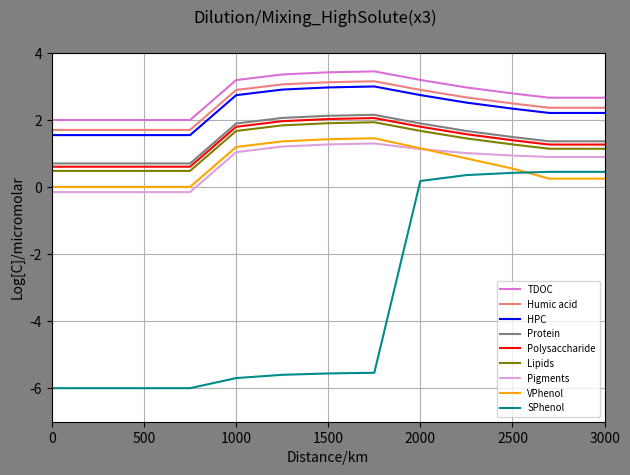
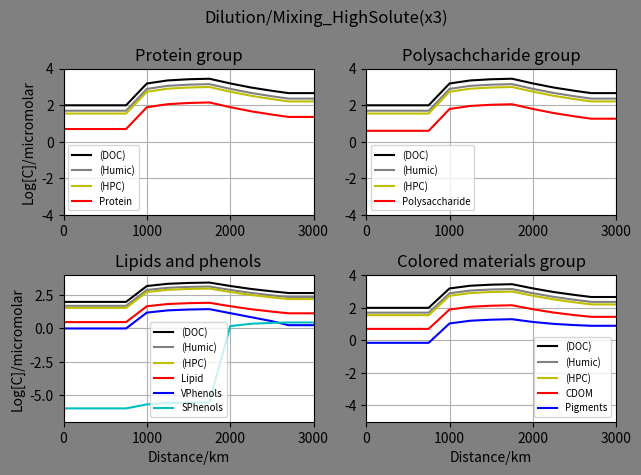

Here is the Python script that generated these plots, in order:
#HighSolute(x3)
import math
import numpy as np
import matplotlib.pyplot as plt

#No of distnce ponits: start+nodes+end
imax=13
#print("imax",imax)

#cmax=no of chemical species
cmax= 30
#print("cmax",cmax)

#Nodes ratio
#Node1
#V0 primary river ratio
V0=0.5
#tributary river ratio
V1=0.5

#Node2
#V20 primary ratio
V20=0.5
#tributary ratio
V2=0.5

#Node3
V30=0.5
V3=0.5

#Node4
V40=0.5
V4=0.5

#Node5
V50=0.5
V5=0.5

#Node6
V60=0.5
V6=0.5

#Node7
V70=0.5
V7=0.5

#Node8
V80=0.5
V8=0.5

#Node9
V90=0.5
V9=0.5

#Node10
V100=0.5
V10=0.5

#Node11
V110=0.5
V11=0.5


#Maximum no of time steps
n=1
#print("imax",imax)

#cmax=no of chemical species
cmax= 30
#print("cmax",cmax)

#Initial concentration of the species ia an array
#Concentrations in the micromolar
#Mountain_node
n1C_Conc = np.ones((n,cmax))
#High_solute_node
n2C_Conc = np.ones((n,cmax))
#Tundra_node
n3C_Conc = np.ones((n,cmax))

#Mountain node
#Protein
n1C_Conc[:,0]=5
#Poltpep
n1C_Conc[:,1]=0
#Amino_acid
n1C_Conc[:,2]=0
#Heteroploycondensate
n1C_Conc[:,3]=35
#Starch_poly
n1C_Conc[:,4]=4
#Oligosaccharides
n1C_Conc[:,5]=0
#Humic acid
n1C_Conc[:,6]=50
#Monosaccharides
n1C_Conc[:,7]=0
#Inorganic carbon
n1C_Conc[:,8]=0
#Lipids
n1C_Conc[:,9]=3
#Pigments
n1C_Conc[:,10]=0.7
#Porpherin
n1C_Conc[:,11]=0
#CDOM
#C_Conc[:,12]=0
#VPhenol
n1C_Conc[:,13]=1
#SPhenol
n1C_Conc[:,14]=0.000001

#High_solute_node
#Protein
n2C_Conc[:,0]=50*3
#Poltpep
n2C_Conc[:,1]=0
#Amino_acid
n2C_Conc[:,2]=0
#Heteroploycondensate
n2C_Conc[:,3]=350*3
#Starch_poly
n2C_Conc[:,4]=40*3
#Oligosaccharides
n2C_Conc[:,5]=0
#Humic acid
n2C_Conc[:,6]=500*3
#Monosaccharides
n2C_Conc[:,7]=0
#Inorganic carbon
n2C_Conc[:,8]=0
#Lipids
n2C_Conc[:,9]=30*3
#Pigments
n2C_Conc[:,10]=7*3
#Porpherin
n2C_Conc[:,11]=0
#CDOM
#C_Conc[:,12]=0
#VPhenol
n2C_Conc[:,13]=10*3
#SPhenol
n2C_Conc[:,14]=0.000001*3


#Tundra_node
#Protein
n3C_Conc[:,0]=15
#Poltpep
n3C_Conc[:,1]=0
#Amino_acid
n3C_Conc[:,2]=0
#Heteroploycondensate
n3C_Conc[:,3]=105
#Starch_poly
n3C_Conc[:,4]=12
#Oligosaccharides
n3C_Conc[:,5]=0
#Humic acid
n3C_Conc[:,6]=150
#Monosaccharides
n3C_Conc[:,7]=0
#Inorganic carbon
n3C_Conc[:,8]=0
#Lipids
n3C_Conc[:,9]=9
#Pigments
n3C_Conc[:,10]=7
#Porpherin
n3C_Conc[:,11]=0
#CDOM
#C_Conc[:,12]=0
#VPhenol
n3C_Conc[:,13]=0
#SPhenol
n3C_Conc[:,14]=3


#Initial concentration of the species ia an array
#Concentrations in the micromolar
C_Conc = np.ones((imax,cmax))
#C_Conc[:,:]=0
#Protein
C_Conc[0,0]=5
#Poltpep
C_Conc[0,1]=0
#Amino_acid
C_Conc[0,2]=0
#Heteroploycondensate
C_Conc[0,3]=35
print(C_Conc[0,3])
#Starch_poly
C_Conc[0,4]=4
#Oligosaccharides
C_Conc[0,5]=0
#Humic acid
C_Conc[0,6]=50
#Monosaccharides
C_Conc[0,7]=0
#Inorganic carbon
C_Conc[0,8]=0
#Lipids
C_Conc[0,9]=3
#Pigments
C_Conc[0,10]=0.7
#Porpherin
C_Conc[0,11]=0
#CDOM
#C_Conc[0,12]=0
#VPhenol
C_Conc[0,13]=1
#SPhenol
C_Conc[0,14]=0.000001

#mixing_node_1
#Protein
C_Conc[1,0]=(V0*C_Conc[0,0])+(V1*n1C_Conc[:,0])
#Poltpep
C_Conc[1,1]=(V0*C_Conc[0,1])+(V1*n1C_Conc[:,1])
#Amino_acid
C_Conc[1,2]=(V0*C_Conc[0,2])+(V1*n1C_Conc[:,2])
#Heteroploycondensate
C_Conc[1,3]=(V0*C_Conc[0,3])+(V1*n1C_Conc[:,3])
#Starch_poly
C_Conc[1,4]=(V0*C_Conc[0,4])+(V1*n1C_Conc[:,4])
#Oligosaccharides
C_Conc[1,5]=(V0*C_Conc[0,5])+(V1*n1C_Conc[:,5])
#Humic acid
C_Conc[1,6]=(V0*C_Conc[0,6])+(V1*n1C_Conc[:,6])
#Monosaccharides
C_Conc[1,7]=(V0*C_Conc[0,7])+(V1*n1C_Conc[:,7])
#Inorganic carbon
C_Conc[1,8]=(V0*C_Conc[0,8])+(V1*n1C_Conc[:,8])
#Lipids
C_Conc[1,9]=(V0*C_Conc[0,9])+(V1*n1C_Conc[:,9])
#Pigments
C_Conc[1,10]=(V0*C_Conc[0,10])+(V1*n1C_Conc[:,10])
#Porpherin
C_Conc[1,11]=(V0*C_Conc[0,11])+(V1*n1C_Conc[:,11])
#CDOM
#C_Conc[:,12]=0
#VPhenol
C_Conc[1,13]=(V0*C_Conc[0,13])+(V1*n1C_Conc[:,13])
#SPhenol
C_Conc[1,14]=(V0*C_Conc[0,14])+(V1*n1C_Conc[:,14])


#mixing_node_2
#Protein
C_Conc[2,0]=(V20*C_Conc[1,0])+(V2*n1C_Conc[:,0])
#Poltpep
C_Conc[2,1]=(V20*C_Conc[1,1])+(V2*n1C_Conc[:,1])
#Amino_acid
C_Conc[2,2]=(V20*C_Conc[1,2])+(V2*n1C_Conc[:,2])
#Heteroploycondensate
C_Conc[2,3]=(V20*C_Conc[1,3])+(V2*n1C_Conc[:,3])
#Starch_poly
C_Conc[2,4]=(V20*C_Conc[1,4])+(V2*n1C_Conc[:,4])
#Oligosaccharides
C_Conc[2,5]=(V20*C_Conc[1,5])+(V2*n1C_Conc[:,5])
#Humic acid
C_Conc[2,6]=(V20*C_Conc[1,6])+(V2*n1C_Conc[:,6])
#Monosaccharides
C_Conc[2,7]=(V20*C_Conc[1,7])+(V2*n1C_Conc[:,7])
#Inorganic carbon
C_Conc[2,8]=(V20*C_Conc[1,8])+(V2*n1C_Conc[:,8])
#Lipids
C_Conc[2,9]=(V20*C_Conc[1,9])+(V2*n1C_Conc[:,9])
#Pigments
C_Conc[2,10]=(V20*C_Conc[1,10])+(V2*n1C_Conc[:,10])
#Porpherin
C_Conc[2,11]=(V20*C_Conc[1,11])+(V2*n1C_Conc[:,11])
#CDOM
#C_Conc[:,12]=0
#VPhenol
C_Conc[2,13]=(V20*C_Conc[1,13])+(V2*n1C_Conc[:,13])
#SPhenol
C_Conc[2,14]=(V20*C_Conc[1,14])+(V2*n1C_Conc[:,14])

#mixing_node_3
#Protein
C_Conc[3,0]=(V30*C_Conc[2,0])+(V3*n1C_Conc[:,0])
#Poltpep
C_Conc[3,1]=(V30*C_Conc[2,1])+(V3*n1C_Conc[:,1])
#Amino_acid
C_Conc[3,2]=(V30*C_Conc[2,2])+(V3*n1C_Conc[:,2])
#Heteroploycondensate
C_Conc[3,3]=(V30*C_Conc[2,3])+(V3*n1C_Conc[:,3])
#Starch_poly
C_Conc[3,4]=(V30*C_Conc[2,4])+(V3*n1C_Conc[:,4])
#Oligosaccharides
C_Conc[3,5]=(V30*C_Conc[2,5])+(V3*n1C_Conc[:,5])
#Humic acid
C_Conc[3,6]=(V30*C_Conc[2,6])+(V3*n1C_Conc[:,6])
#Monosaccharides
C_Conc[3,7]=(V30*C_Conc[2,7])+(V3*n1C_Conc[:,7])
#Inorganic carbon
C_Conc[3,8]=(V30*C_Conc[2,8])+(V3*n1C_Conc[:,8])
#Lipids
C_Conc[3,9]=(V30*C_Conc[2,9])+(V3*n1C_Conc[:,9])
#Pigments
C_Conc[3,10]=(V30*C_Conc[2,10])+(V3*n1C_Conc[:,10])
#Porpherin
C_Conc[3,11]=(V30*C_Conc[2,11])+(V3*n1C_Conc[:,11])
#CDOM
#C_Conc[:,12]=0
#VPhenol
C_Conc[3,13]=(V30*C_Conc[2,13])+(V3*n1C_Conc[:,13])
#SPhenol
C_Conc[3,14]=(V30*C_Conc[2,14])+(V3*n1C_Conc[:,14])


#mixing_node_4
#Protein
C_Conc[4,0]=(V40*C_Conc[3,0])+(V4*n2C_Conc[:,0])
#Poltpep
C_Conc[4,1]=(V40*C_Conc[3,1])+(V4*n2C_Conc[:,1])
#Amino_acid
C_Conc[4,2]=(V40*C_Conc[3,2])+(V4*n2C_Conc[:,2])
#Heteroploycondensate
C_Conc[4,3]=(V40*C_Conc[3,3])+(V4*n2C_Conc[:,3])
#Starch_poly
C_Conc[4,4]=(V40*C_Conc[3,4])+(V4*n2C_Conc[:,4])
#Oligosaccharides
C_Conc[4,5]=(V40*C_Conc[3,5])+(V4*n2C_Conc[:,5])
#Humic acid
C_Conc[4,6]=(V40*C_Conc[3,6])+(V4*n2C_Conc[:,6])
#Monosaccharides
C_Conc[4,7]=(V40*C_Conc[3,7])+(V4*n2C_Conc[:,7])
#Inorganic carbon
C_Conc[4,8]=(V40*C_Conc[3,8])+(V4*n2C_Conc[:,8])
#Lipids
C_Conc[4,9]=(V40*C_Conc[3,9])+(V4*n2C_Conc[:,9])
#Pigments
C_Conc[4,10]=(V40*C_Conc[3,10])+(V4*n2C_Conc[:,10])
#Porpherin
C_Conc[4,11]=(V40*C_Conc[3,11])+(V4*n2C_Conc[:,11])
#CDOM
#C_Conc[:,12]=0
#VPhenol
C_Conc[4,13]=(V40*C_Conc[3,13])+(V4*n2C_Conc[:,13])
#SPhenol
C_Conc[4,14]=(V40*C_Conc[3,14])+(V4*n2C_Conc[:,14])

#mixing_node_5
#Protein
C_Conc[5,0]=(V50*C_Conc[4,0])+(V5*n2C_Conc[:,0])
#Poltpep
C_Conc[5,1]=(V50*C_Conc[4,1])+(V5*n2C_Conc[:,1])
#Amino_acid
C_Conc[5,2]=(V50*C_Conc[4,2])+(V5*n2C_Conc[:,2])
#Heteroploycondensate
C_Conc[5,3]=(V50*C_Conc[4,3])+(V5*n2C_Conc[:,3])
print(C_Conc[5,3])
#Starch_poly
C_Conc[5,4]=(V50*C_Conc[4,4])+(V5*n2C_Conc[:,4])
#Oligosaccharides
C_Conc[5,5]=(V50*C_Conc[4,5])+(V5*n2C_Conc[:,5])
#Humic acid
C_Conc[5,6]=(V50*C_Conc[4,6])+(V5*n2C_Conc[:,6])
#Monosaccharides
C_Conc[5,7]=(V50*C_Conc[4,7])+(V5*n2C_Conc[:,7])
#Inorganic carbon
C_Conc[5,8]=(V50*C_Conc[4,8])+(V5*n2C_Conc[:,8])
#Lipids
C_Conc[5,9]=(V50*C_Conc[4,9])+(V5*n2C_Conc[:,9])
#Pigments
C_Conc[5,10]=(V50*C_Conc[4,10])+(V5*n2C_Conc[:,10])
#Porpherin
C_Conc[5,11]=(V50*C_Conc[4,11])+(V5*n2C_Conc[:,11])
#CDOM
#C_Conc[:,12]=0
#VPhenol
C_Conc[5,13]=(V50*C_Conc[4,13])+(V5*n2C_Conc[:,13])
#SPhenol
C_Conc[5,14]=(V50*C_Conc[4,14])+(V5*n2C_Conc[:,14])


#mixing_node_6
#Protein
C_Conc[6,0]=(V60*C_Conc[5,0])+(V6*n2C_Conc[:,0])
#Poltpep
C_Conc[6,1]=(V60*C_Conc[5,1])+(V6*n2C_Conc[:,1])
#Amino_acid
C_Conc[6,2]=(V60*C_Conc[5,2])+(V6*n2C_Conc[:,2])
#Heteroploycondensate
C_Conc[6,3]=(V60*C_Conc[5,3])+(V6*n2C_Conc[:,3])
print(C_Conc[6,3])
#Starch_poly
C_Conc[6,4]=(V60*C_Conc[5,4])+(V6*n2C_Conc[:,4])
#Oligosaccharides
C_Conc[6,5]=(V60*C_Conc[5,5])+(V6*n2C_Conc[:,5])
#Humic acid
C_Conc[6,6]=(V60*C_Conc[5,6])+(V6*n2C_Conc[:,6])
#Monosaccharides
C_Conc[6,7]=(V60*C_Conc[5,7])+(V6*n2C_Conc[:,7])
#Inorganic carbon
C_Conc[6,8]=(V60*C_Conc[5,8])+(V6*n2C_Conc[:,8])
#Lipids
C_Conc[6,9]=(V60*C_Conc[5,9])+(V6*n2C_Conc[:,9])
#Pigments
C_Conc[6,10]=(V60*C_Conc[5,10])+(V6*n2C_Conc[:,10])
#Porpherin
C_Conc[6,11]=(V60*C_Conc[5,11])+(V6*n2C_Conc[:,11])
#CDOM
#C_Conc[:,12]=0
#VPhenol
C_Conc[6,13]=(V60*C_Conc[5,13])+(V6*n2C_Conc[:,13])
#SPhenol
C_Conc[6,14]=(V60*C_Conc[5,14])+(V6*n2C_Conc[:,14])


#mixing_node_7
#Protein
C_Conc[7,0]=(V70*C_Conc[6,0])+(V7*n2C_Conc[:,0])
#Poltpep
C_Conc[7,1]=(V70*C_Conc[6,1])+(V7*n2C_Conc[:,1])
#Amino_acid
C_Conc[7,2]=(V70*C_Conc[6,2])+(V7*n2C_Conc[:,2])
#Heteroploycondensate
C_Conc[7,3]=(V70*C_Conc[6,3])+(V7*n2C_Conc[:,3])
#Starch_poly
C_Conc[7,4]=(V70*C_Conc[6,4])+(V7*n2C_Conc[:,4])
#Oligosaccharides
C_Conc[7,5]=(V70*C_Conc[6,5])+(V7*n2C_Conc[:,5])
#Humic acid
C_Conc[7,6]=(V70*C_Conc[6,6])+(V7*n2C_Conc[:,6])
#Monosaccharides
C_Conc[7,7]=(V70*C_Conc[6,7])+(V7*n2C_Conc[:,7])
#Inorganic carbon
C_Conc[7,8]=(V70*C_Conc[6,8])+(V7*n2C_Conc[:,8])
#Lipids
C_Conc[7,9]=(V70*C_Conc[6,9])+(V7*n2C_Conc[:,9])
#Pigments
C_Conc[7,10]=(V70*C_Conc[6,10])+(V7*n2C_Conc[:,10])
#Porpherin
C_Conc[7,11]=(V70*C_Conc[6,11])+(V7*n2C_Conc[:,11])
#CDOM
#C_Conc[:,12]=0
#VPhenol
C_Conc[7,13]=(V70*C_Conc[6,13])+(V7*n2C_Conc[:,13])
#SPhenol
C_Conc[7,14]=(V70*C_Conc[6,14])+(V7*n2C_Conc[:,14])

#mixing_node_8
#Protein
C_Conc[8,0]=(V80*C_Conc[7,0])+(V8*n3C_Conc[:,0])
#Poltpep
C_Conc[8,1]=(V80*C_Conc[7,1])+(V8*n3C_Conc[:,1])
#Amino_acid
C_Conc[8,2]=(V80*C_Conc[7,2])+(V8*n3C_Conc[:,2])
#Heteroploycondensate
C_Conc[8,3]=(V80*C_Conc[7,3])+(V8*n3C_Conc[:,3])
print(C_Conc[8,3])
#Starch_poly
C_Conc[8,4]=(V80*C_Conc[7,4])+(V8*n3C_Conc[:,4])
#Oligosaccharides
C_Conc[8,5]=(V80*C_Conc[7,5])+(V8*n3C_Conc[:,5])
#Humic acid
C_Conc[8,6]=(V80*C_Conc[7,6])+(V8*n3C_Conc[:,6])
#Monosaccharides
C_Conc[8,7]=(V80*C_Conc[7,7])+(V8*n3C_Conc[:,7])
#Inorganic carbon
C_Conc[8,8]=(V80*C_Conc[7,8])+(V8*n3C_Conc[:,8])
#Lipids
C_Conc[8,9]=(V80*C_Conc[7,9])+(V8*n3C_Conc[:,9])
#Pigments
C_Conc[8,10]=(V80*C_Conc[7,10])+(V8*n3C_Conc[:,10])
#Porpherin
C_Conc[8,11]=(V80*C_Conc[7,11])+(V8*n3C_Conc[:,11])
#CDOM
#C_Conc[:,12]=0
#VPhenol
C_Conc[8,13]=(V80*C_Conc[7,13])+(V8*n3C_Conc[:,13])
#SPhenol
C_Conc[8,14]=(V80*C_Conc[7,14])+(V8*n3C_Conc[:,14])

#mixing_node_9
#Protein
C_Conc[9,0]=(V90*C_Conc[8,0])+(V9*n3C_Conc[:,0])
#Poltpep
C_Conc[9,1]=(V90*C_Conc[8,1])+(V9*n3C_Conc[:,1])
#Amino_acid
C_Conc[9,2]=(V90*C_Conc[8,2])+(V9*n3C_Conc[:,2])
#Heteroploycondensate
C_Conc[9,3]=(V90*C_Conc[8,3])+(V9*n3C_Conc[:,3])
#Starch_poly
C_Conc[9,4]=(V90*C_Conc[8,4])+(V9*n3C_Conc[:,4])
#Oligosaccharides
C_Conc[9,5]=(V90*C_Conc[8,5])+(V9*n3C_Conc[:,5])
#Humic acid
C_Conc[9,6]=(V90*C_Conc[8,6])+(V9*n3C_Conc[:,6])
#Monosaccharides
C_Conc[9,7]=(V90*C_Conc[8,7])+(V9*n3C_Conc[:,7])
#Inorganic carbon
C_Conc[9,8]=(V90*C_Conc[8,8])+(V9*n3C_Conc[:,8])
#Lipids
C_Conc[9,9]=(V90*C_Conc[8,9])+(V9*n3C_Conc[:,9])
#Pigments
C_Conc[9,10]=(V90*C_Conc[8,10])+(V9*n3C_Conc[:,10])
#Porpherin
C_Conc[9,11]=(V90*C_Conc[8,11])+(V9*n3C_Conc[:,11])
#CDOM
#C_Conc[:,12]=0
#VPhenol
C_Conc[9,13]=(V90*C_Conc[8,13])+(V9*n3C_Conc[:,13])
#SPhenol
C_Conc[9,14]=(V90*C_Conc[8,14])+(V9*n3C_Conc[:,14])

#mixing_node_10
#Protein
C_Conc[10,0]=(V100*C_Conc[9,0])+(V10*n3C_Conc[:,0])
#Poltpep
C_Conc[10,1]=(V100*C_Conc[9,1])+(V10*n3C_Conc[:,1])
#Amino_acid
C_Conc[10,2]=(V100*C_Conc[9,2])+(V10*n3C_Conc[:,2])
#Heteroploycondensate
C_Conc[10,3]=(V100*C_Conc[9,3])+(V10*n3C_Conc[:,3])
#Starch_poly
C_Conc[10,4]=(V100*C_Conc[9,4])+(V10*n3C_Conc[:,4])
#Oligosaccharides
C_Conc[10,5]=(V100*C_Conc[9,5])+(V10*n3C_Conc[:,5])
#Humic acid
C_Conc[10,6]=(V100*C_Conc[9,6])+(V10*n3C_Conc[:,6])
#Monosaccharides
C_Conc[10,7]=(V100*C_Conc[9,7])+(V10*n3C_Conc[:,7])
#Inorganic carbon
C_Conc[10,8]=(V100*C_Conc[9,8])+(V10*n3C_Conc[:,8])
#Lipids
C_Conc[10,9]=(V100*C_Conc[9,9])+(V10*n3C_Conc[:,9])
#Pigments
C_Conc[10,10]=(V100*C_Conc[9,10])+(V10*n3C_Conc[:,10])
#Porpherin
C_Conc[10,11]=(V100*C_Conc[9,11])+(V10*n3C_Conc[:,11])
#CDOM
#C_Conc[:,12]=0
#VPhenol
C_Conc[10,13]=(V100*C_Conc[9,13])+(V10*n3C_Conc[:,13])
#SPhenol
C_Conc[10,14]=(V100*C_Conc[9,14])+(V10*n3C_Conc[:,14])

#mixing_node_11
#Protein
C_Conc[11,0]=(V110*C_Conc[10,0])+(V11*n3C_Conc[:,0])
#Poltpep
C_Conc[11,1]=(V110*C_Conc[10,1])+(V11*n3C_Conc[:,1])
#Amino_acid
C_Conc[11,2]=(V110*C_Conc[10,2])+(V11*n3C_Conc[:,2])
#Heteroploycondensate
C_Conc[11,3]=(V110*C_Conc[10,3])+(V11*n3C_Conc[:,3])
#Starch_poly
C_Conc[11,4]=(V110*C_Conc[10,4])+(V11*n3C_Conc[:,4])
#Oligosaccharides
C_Conc[11,5]=(V110*C_Conc[10,5])+(V11*n3C_Conc[:,5])
#Humic acid
C_Conc[11,6]=(V110*C_Conc[10,6])+(V11*n3C_Conc[:,6])
#Monosaccharides
C_Conc[11,7]=(V110*C_Conc[10,7])+(V11*n3C_Conc[:,7])
#Inorganic carbon
C_Conc[11,8]=(V110*C_Conc[10,8])+(V11*n3C_Conc[:,8])
#Lipids
C_Conc[11,9]=(V110*C_Conc[10,9])+(V11*n3C_Conc[:,9])
#Pigments
C_Conc[11,10]=(V110*C_Conc[10,10])+(V11*n3C_Conc[:,10])
#Porpherin
C_Conc[11,11]=(V110*C_Conc[10,11])+(V11*n3C_Conc[:,11])
#CDOM
#C_Conc[:,12]=0
#VPhenol
C_Conc[11,13]=(V110*C_Conc[10,13])+(V11*n3C_Conc[:,13])
#SPhenol
C_Conc[11,14]=(V110*C_Conc[10,14])+(V11*n3C_Conc[:,14])



#mixing_no#Assuming the chemistry is verl low , in that case the mixing node concentration will equal to rivermouth concentration
#Protein
C_Conc[12,0]=C_Conc[11,0]
#Poltpep
C_Conc[12,1]=C_Conc[11,1]
#Amino_acid
C_Conc[12,2]=C_Conc[11,2]
#Heteroploycondensate
C_Conc[12,3]=C_Conc[11,3]
print(C_Conc[10,3])
#Starch_poly
C_Conc[12,4]=C_Conc[11,4]
#Oligosaccharides
C_Conc[12,5]=C_Conc[11,5]
#Humic acid
C_Conc[12,6]=C_Conc[11,6]
#Monosaccharides
C_Conc[12,7]=C_Conc[11,7]
#Inorganic carbon
C_Conc[12,8]=C_Conc[11,8]
#Lipids
C_Conc[12,9]=C_Conc[11,9]
#Pigments
C_Conc[12,10]=C_Conc[11,10]
#Porpherin
C_Conc[12,11]=C_Conc[11,11]
#CDOM
#C_Conc[:,12]=0
#VPhenol
C_Conc[12,13]=C_Conc[11,13]
#SPhenol
C_Conc[12,14]=C_Conc[11,14]

#list of concentration of the species

#print("* Concentration list of","Chem0","in micromolar")
#Conc_Che = rv.C_Conc[:,0]
print(C_Conc[:,0])
Conc_Che = np.log10(C_Conc[:,0])
Conc_Che = Conc_Che.tolist()
#print(Conc_Che)
#1
Conc_Che1 = np.log10(C_Conc[:,1])
Conc_Che1 = Conc_Che1.tolist()
#2
Conc_Che2 = np.log10(C_Conc[:,2])
Conc_Che2 = Conc_Che2.tolist()
#3
Conc_Che3 = np.log10(C_Conc[:,3])
Conc_Che3 = Conc_Che3.tolist()
#4
Conc_Che4 = np.log10(C_Conc[:,4])
Conc_Che4 = Conc_Che4.tolist()
#5
Conc_Che5 = np.log10(C_Conc[:,5])
Conc_Che5 = Conc_Che5.tolist()
#6
Conc_Che6 = np.log10(C_Conc[:,6])
Conc_Che6 = Conc_Che6.tolist()
#7
Conc_Che7 = np.log10(C_Conc[:,7])
Conc_Che7 = Conc_Che7.tolist()
#8
Conc_Che8 = np.log10(C_Conc[:,8])
Conc_Che8 = Conc_Che8.tolist()
#9
Conc_Che9 = np.log10(C_Conc[:,9])
Conc_Che9 = Conc_Che9.tolist()
#10
Conc_Che10 = np.log10(C_Conc[:,10])
Conc_Che10 = Conc_Che10.tolist()
#11
Conc_Che11 = np.log10(C_Conc[:,11])
Conc_Che11 = Conc_Che11.tolist()
#13
Conc_Che13 = np.log10(C_Conc[:,13])
Conc_Che13 = Conc_Che13.tolist()
#14
Conc_Che14 = np.log10(C_Conc[:,14])
Conc_Che14 = Conc_Che14.tolist()
#Sum of chemical group
#Total DOC**HPC Duplicating ????
TDOC =C_Conc[:,0]+C_Conc[:,1]+C_Conc[:,2]+C_Conc[:,3]+C_Conc[:,4]+C_Conc[:,5]+C_Conc[:,6]+C_Conc[:,7]+C_Conc[:,9]+C_Conc[:,10]+C_Conc[:,11]+C_Conc[:,13]+C_Conc[:,14] 
Conc_Che30 = np.log10(TDOC)
Conc_Che30 = Conc_Che30.tolist()
#Humic+ HPC
Hu = C_Conc[:,3]+C_Conc[:,6]
Conc_Che31 = np.log10(Hu)
Conc_Che31 = Conc_Che31.tolist()
#CDOM
CDOM =(0.1*C_Conc[:,0])+(0.1*C_Conc[:,3])+C_Conc[:,10]+(1/3)*C_Conc[:,13]+(1/3)*C_Conc[:,14] 
Conc_Che32 = np.log10(CDOM)
Conc_Che32 = Conc_Che32.tolist()


dist = [0,250,500,750,1000,1250,1500,1750,2000,2250,2500,2700,3000]

fig = plt.figure()
fig.patch.set_facecolor('grey')
fig.suptitle("Dilution/Mixing_HighSolute(x3)")
plt.axis([0,3000,-7,4])
plt.plot(dist,Conc_Che30,color='orchid',label="TDOC")
#plt.plot(dist,Conc_Che31,color='black',label="Humic+HPC")
plt.plot(dist,Conc_Che6,color='lightcoral',label="Humic acid")
plt.plot(dist,Conc_Che3,color='blue',label="HPC")
plt.plot(dist,Conc_Che,color='grey',label="Protein")
#plt.plot(dist,Conc_Che1,color='red',label="polypep")
#plt.plot(dist,Conc_Che2,color='black',label="amino_acid")
plt.plot(dist,Conc_Che4,color='red',label="Polysaccharide")
#plt.plot(dist,Conc_Che5,color='black',label="Oligosaccharide")
#plt.plot(dist,Conc_Che7,color='lightcyan',label="Monosaccharide")
#plt.plot(dist,Conc_Che8,color='olive',label="Inorganic_carbon")
plt.plot(dist,Conc_Che9,color='olive',label="Lipids")
plt.plot(dist,Conc_Che10,color='plum',label="Pigments")
#plt.plot(dist,Conc_Che11,color='orchid',label="Porpherin")
plt.plot(dist,Conc_Che13,color='orange',label="VPhenol")
#plt.plot(dist,Conc_Che14,color='moccasin',label="SPhenol")
plt.plot(dist,Conc_Che14,color='darkcyan',label="SPhenol")
plt.legend(fontsize='x-small')
plt.ylabel("Log[C]/micromolar")
plt.xlabel("Distance/km")
plt.grid(True)
plt.tight_layout()
plt.show()

        
#fig,axes= plt.subplots(nrows=2, ncols=2)
fig = plt.figure()
fig.patch.set_facecolor('grey')
fig.suptitle("Dilution/Mixing_HighSolute(x3)")
ax  = fig.add_subplot(2,2,1)
ax1 = fig.add_subplot(2,2,2)
ax2 = fig.add_subplot(2,2,3)
ax3 = fig.add_subplot(2,2,4)

#ax.set_facecolor('xkcd:salmon')
ax.axis([0,3000,-4,4])
ax.plot(dist,Conc_Che30,'k-',label='(DOC)')
ax.plot(dist,Conc_Che6,color='grey',label='(Humic)')
ax.plot(dist,Conc_Che3,color='y',label='(HPC)')
ax.plot(dist,Conc_Che,'r-',label='Protein')
ax.set_title('Protein group')
ax.set_ylabel("Log[C]/micromolar")
#ax.set_xlabel("Distance/km")
ax.grid(True)
#ax.legend(loc=9, fontsize='x-small')
ax.legend(fontsize='x-small')

ax1.axis([0,3000,-4,4])
ax1.plot(dist,Conc_Che30,'k-',label='(DOC)')
ax1.plot(dist,Conc_Che6,color='grey',label='(Humic)')
ax1.plot(dist,Conc_Che3,color='y',label='(HPC)')
ax1.plot(dist,Conc_Che4,'r-',label='Polysaccharide')
#ax1.plot(dist,Conc_Che5,'k-',label='Oligosaccharides')
#ax1.plot(dist,Conc_Che2,'k--',label='Monosaccharides')
ax1.set_title('Polysachcharide group')
#ax1.set_ylabel("Log[C]/micromolar")
#ax1.set_xlabel("Distance/km")
ax1.grid(True)
ax1.legend(fontsize='x-small')

ax2.axis([0,3000,-7,4])
ax2.plot(dist,Conc_Che30,'k-',label='(DOC)')
ax2.plot(dist,Conc_Che6,color='grey',label='(Humic)')
ax2.plot(dist,Conc_Che3,color='y',label='(HPC)')
ax2.plot(dist,Conc_Che9,'r-',label='Lipid')
ax2.plot(dist,Conc_Che13,'b-',label='VPhenols')
ax2.plot(dist,Conc_Che14,'c-',label='SPhenols')
ax2.set_title('Lipids and phenols')
ax2.set_ylabel("Log[C]/micromolar")
ax2.set_xlabel("Distance/km")
ax2.grid(True)
ax2.legend(fontsize='x-small')

ax3.axis([0,3000,-5,4])
ax3.plot(dist,Conc_Che30,'k-',label='(DOC)')
ax3.plot(dist,Conc_Che6,color='grey',label='(Humic)')
ax3.plot(dist,Conc_Che3,color='y',label='(HPC)')
ax3.plot(dist,Conc_Che32,'r-',label='CDOM')
ax3.plot(dist,Conc_Che10,'b-',label='Pigments')
#ax3.plot(dist,Conc_Che11,'k--',label='Porphyrins')
ax3.set_title('Colored materials group')
#ax3.set_ylabel("Log[C]/micromolar")
ax3.set_xlabel("Distance/km")
ax3.grid(True)
ax3.legend(fontsize='x-small')

plt.tight_layout()
plt.show()
